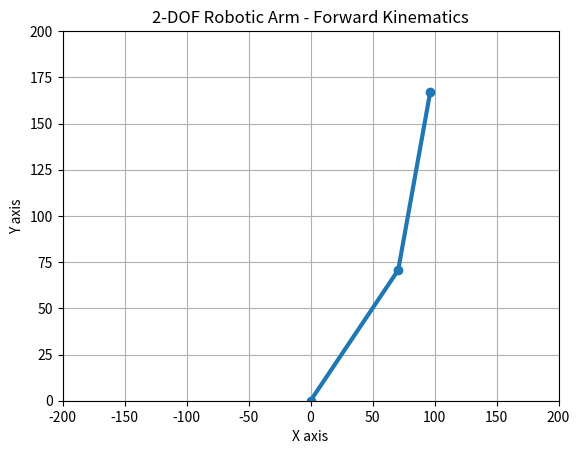

The script that saved this image:
import numpy as np
import matplotlib.pyplot as plt

L1 = 100
L2 = 100


theta1 = 45
theta2 = 30


t1 = np.radians(theta1)
t2 = np.radians(theta2)

x0, y0 = 0, 0
x1 = L1 * np.cos(t1)
y1 = L1 * np.sin(t1)

x2 = x1 + L2 * np.cos(t1 + t2)
y2 = y1 + L2 * np.sin(t1 + t2)

plt.figure()
plt.plot([x0, x1, x2], [y0, y1, y2], '-o', linewidth=3)
plt.xlim(-200, 200)
plt.ylim(0, 200)
plt.title("2-DOF Robotic Arm - Forward Kinematics")
plt.xlabel("X axis")
plt.ylabel("Y axis")
plt.grid(True)
plt.show()